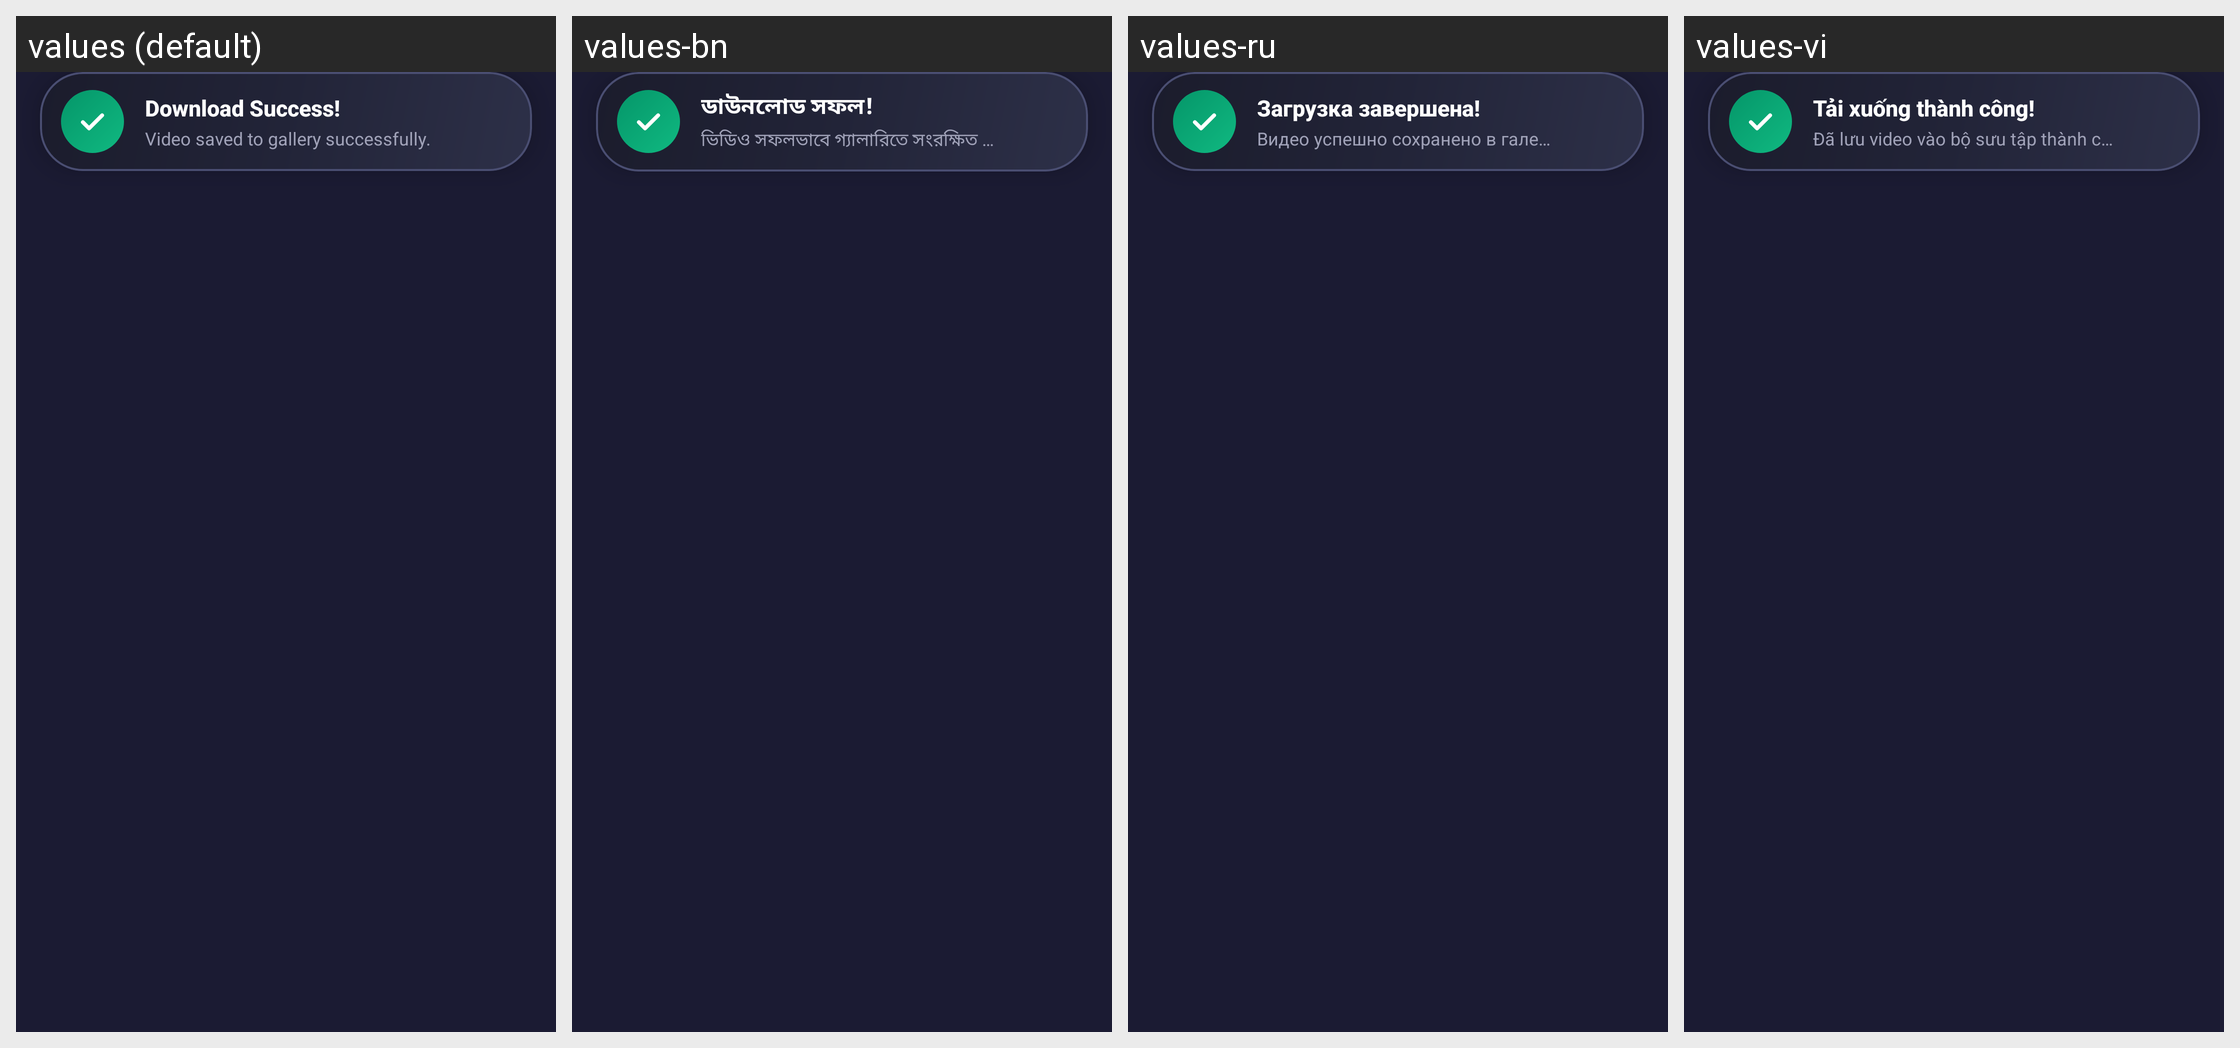

This grid shows one Android layout under several languages. Give, for every string resource on the screen, its name, the default text and each shown locale's text.
Android screen res/layout/dialog_download_success.xml rendered under 4 locales, left to right: values (default), values-bn, values-ru, values-vi. Device: Nexus 5 (rendered at 1080×1920; each locale shown at half size, 540×960, under a caption strip naming it); theme Theme.D54VideoDownloader.
Other locales in the repository, not shown: values-ar, values-de, values-es, values-fil, values-fr, values-hi, values-id, values-it, values-ja, values-ko, values-pt, values-th, values-tr, values-zh.
Strings drawn on this screen, with the default value and each locale's value (text and hints the layout hard-codes, and strings that could not be matched under every locale, appear in the picture but are not listed):

download_success
  values: Download Success!
  values-bn: ডাউনলোড সফল!
  values-ru: Загрузка завершена!
  values-vi: Tải xuống thành công!

video_saved_to_gallery_successfully
  values: Video saved to gallery successfully.
  values-bn: ভিডিও সফলভাবে গ্যালারিতে সংরক্ষিত হয়েছে।
  values-ru: Видео успешно сохранено в галерею.
  values-vi: Đã lưu video vào bộ sưu tập thành công.
